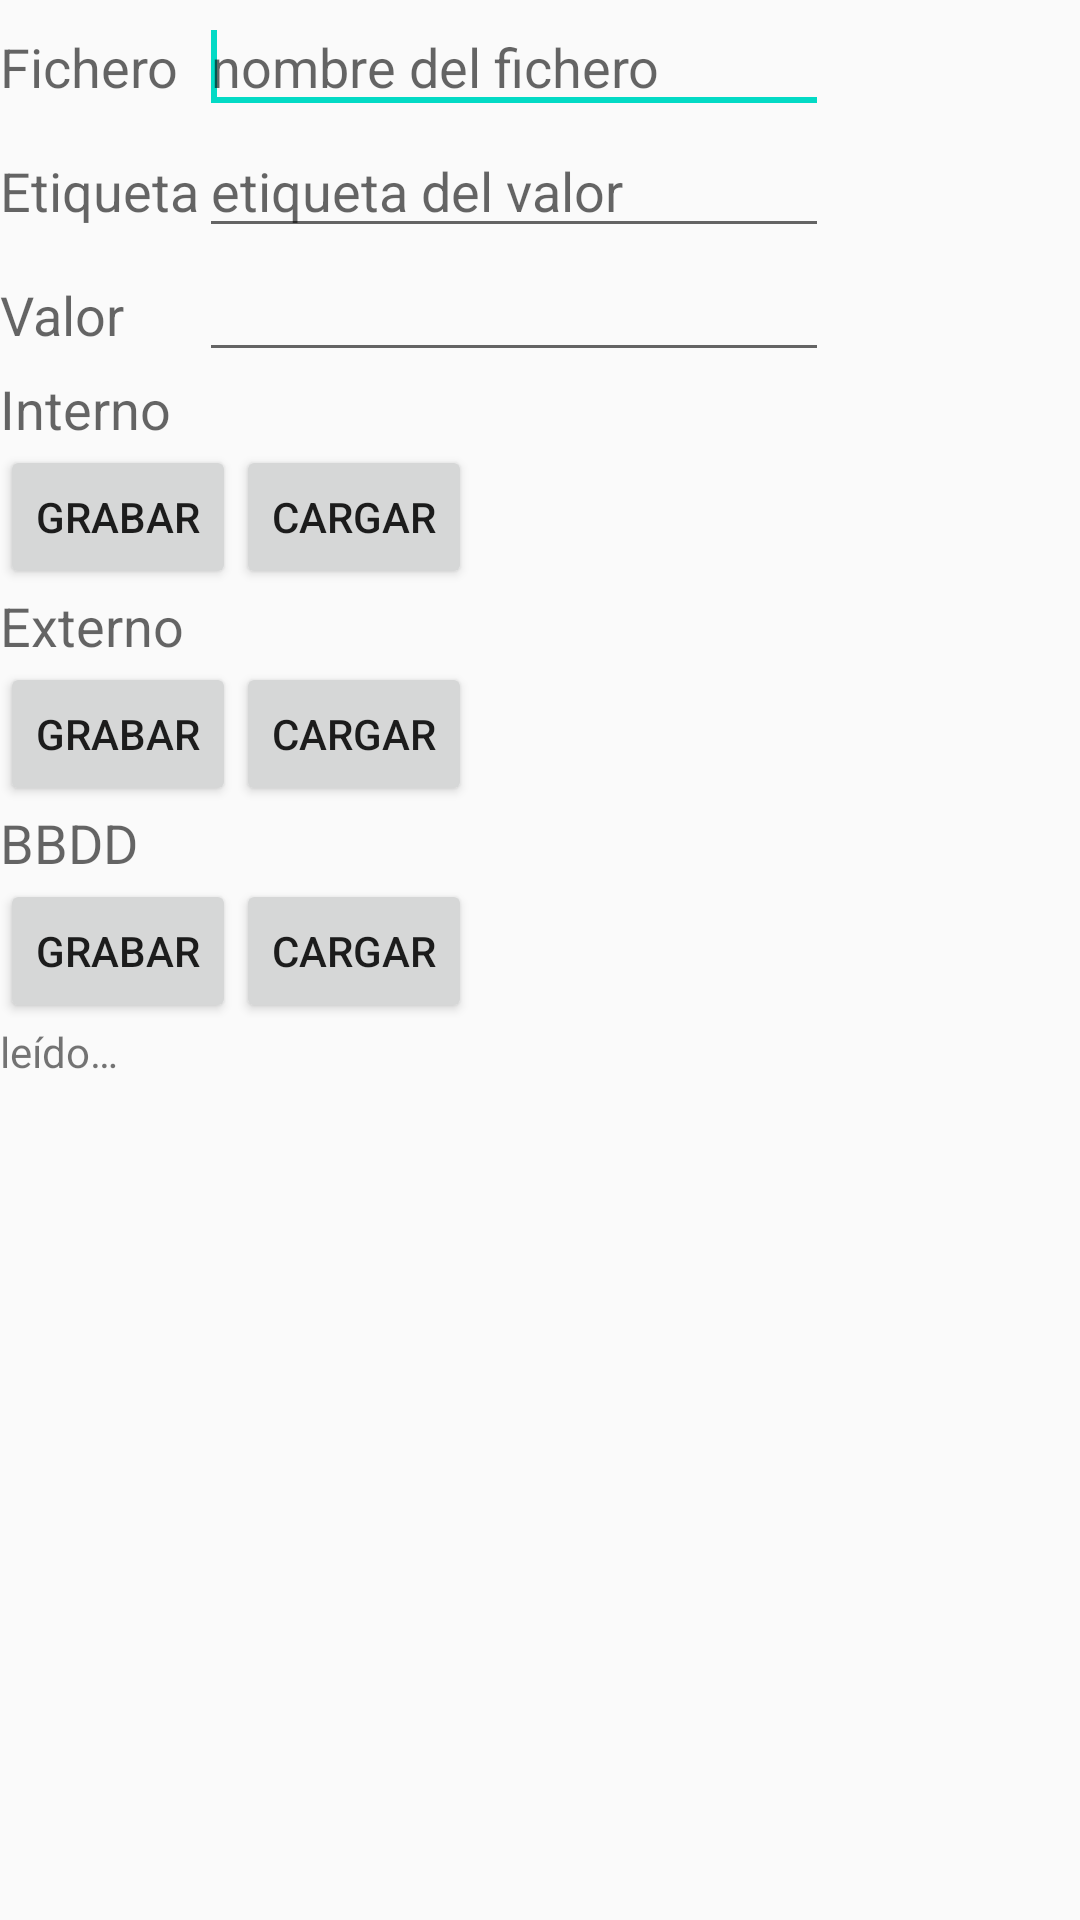

This screen was rendered from an Android layout file. Write that file and the resources it references.
<!-- AndroidManifest.xml: application theme AppTheme -->
<!-- res/layout/layout_ficheros.xml -->
<?xml version="1.0" encoding="utf-8"?>
<FrameLayout xmlns:android="http://schemas.android.com/apk/res/android"
    android:id="@+id/ficheros_root"
    android:layout_width="match_parent"
    android:layout_height="match_parent"
    android:orientation="vertical">

    <ScrollView
        android:layout_width="match_parent"
        android:layout_height="wrap_content">

        <LinearLayout
            android:layout_width="match_parent"
            android:layout_height="wrap_content"
            android:orientation="vertical">

            <TableLayout
                android:layout_width="match_parent"
                android:layout_height="wrap_content">

                <TableRow
                    android:id="@+id/ficheros_tableRow_01"
                    android:layout_width="wrap_content"
                    android:layout_height="wrap_content">

                    <TextView
                        android:id="@+id/ficheros_textView_fichero"
                        android:layout_width="wrap_content"
                        android:layout_height="wrap_content"
                        android:text="@string/ficheros_textView_filename"
                        android:textAppearance="?android:attr/textAppearanceMedium" />

                    <EditText
                        android:id="@+id/ficheros_editText_filename"
                        android:layout_width="wrap_content"
                        android:layout_height="wrap_content"
                        android:ems="10"
                        android:hint="@string/ficheros_hint_filename">

                        <requestFocus />
                    </EditText>
                </TableRow>

                <TableRow
                    android:id="@+id/ficheros_tableRow_02"
                    android:layout_width="wrap_content"
                    android:layout_height="wrap_content">

                    <TextView
                        android:id="@+id/ficheros_textView_texto"
                        android:layout_width="wrap_content"
                        android:layout_height="wrap_content"
                        android:text="@string/ficheros_textView_texto"
                        android:textAppearance="?android:attr/textAppearanceMedium" />

                    <EditText
                        android:id="@+id/ficheros_editText_texto"
                        android:layout_width="wrap_content"
                        android:layout_height="wrap_content"
                        android:ems="10"
                        android:hint="@string/ficheros_hint_texto" />
                </TableRow>

                <TableRow
                    android:id="@+id/ficheros_tableRow_03"
                    android:layout_width="wrap_content"
                    android:layout_height="wrap_content">

                    <TextView
                        android:id="@+id/ficheros_textView_valor"
                        android:layout_width="wrap_content"
                        android:layout_height="wrap_content"
                        android:text="@string/ficheros_numero"
                        android:textAppearance="?android:attr/textAppearanceMedium" />

                    <EditText
                        android:id="@+id/ficheros_editText_value"
                        android:layout_width="wrap_content"
                        android:layout_height="wrap_content"
                        android:ems="10"
                        android:inputType="number" />
                </TableRow>

                <TableRow
                    android:id="@+id/TableRow01"
                    android:layout_width="wrap_content"
                    android:layout_height="wrap_content"></TableRow>
            </TableLayout>

            <TextView
                android:id="@+id/row_car_brand"
                android:layout_width="wrap_content"
                android:layout_height="wrap_content"
                android:text="@string/ficheros_internal"
                android:textAppearance="?android:attr/textAppearanceMedium" />

            <LinearLayout
                android:layout_width="match_parent"
                android:layout_height="wrap_content">

                <Button
                    android:id="@+id/ficheros_button_save"
                    style="?android:attr/buttonStyleSmall"
                    android:layout_width="wrap_content"
                    android:layout_height="wrap_content"
                    android:text="@string/button_save" />

                <Button
                    android:id="@+id/ficheros_button_load"
                    style="?android:attr/buttonStyleSmall"
                    android:layout_width="wrap_content"
                    android:layout_height="wrap_content"
                    android:text="@string/ficheros_load" />
            </LinearLayout>

            <TextView
                android:id="@+id/fragmentinfo_helptext"
                android:layout_width="wrap_content"
                android:layout_height="wrap_content"
                android:text="@string/ficheros_external"
                android:textAppearance="?android:attr/textAppearanceMedium" />

            <LinearLayout
                android:layout_width="match_parent"
                android:layout_height="wrap_content">

                <Button
                    android:id="@+id/ficheros_button_save_ex"
                    style="?android:attr/buttonStyleSmall"
                    android:layout_width="wrap_content"
                    android:layout_height="wrap_content"
                    android:text="@string/ficheros_save" />

                <Button
                    android:id="@+id/ficheros_button_load_Ex"
                    style="?android:attr/buttonStyleSmall"
                    android:layout_width="wrap_content"
                    android:layout_height="wrap_content"
                    android:text="@string/ficheros_load" />

            </LinearLayout>

            <TextView
                android:id="@+id/value"
                android:layout_width="wrap_content"
                android:layout_height="wrap_content"
                android:text="@string/ficheros_database"
                android:textAppearance="?android:attr/textAppearanceMedium" />

            <LinearLayout
                android:layout_width="match_parent"
                android:layout_height="wrap_content">

                <Button
                    android:id="@+id/ficheros_button_save_db"
                    style="?android:attr/buttonStyleSmall"
                    android:layout_width="wrap_content"
                    android:layout_height="wrap_content"
                    android:text="@string/ficheros_save" />

                <Button
                    android:id="@+id/ficheros_button_load_db"
                    style="?android:attr/buttonStyleSmall"
                    android:layout_width="wrap_content"
                    android:layout_height="wrap_content"
                    android:text="@string/ficheros_load" />
            </LinearLayout>

            <TextView
                android:id="@+id/ficheros_textView_result"
                android:layout_width="match_parent"
                android:layout_height="match_parent"
                android:background="@drawable/shape_uja"
                android:text="@string/ficheros_result"
                android:textAppearance="?android:attr/textAppearanceSmall" />
        </LinearLayout>
    </ScrollView>
</FrameLayout>
<!-- resources referenced by this layout -->
<resources>
  <string name="button_save">Grabar</string>
  <string name="ficheros_database">BBDD</string>
  <string name="ficheros_external">Externo</string>
  <string name="ficheros_hint_filename">nombre del fichero</string>
  <string name="ficheros_hint_texto">etiqueta del valor</string>
  <string name="ficheros_internal">Interno</string>
  <string name="ficheros_load">Cargar</string>
  <string name="ficheros_numero">Valor</string>
  <string name="ficheros_result">leído…</string>
  <string name="ficheros_save">Grabar</string>
  <string name="ficheros_textView_filename">Fichero</string>
  <string name="ficheros_textView_texto">Etiqueta</string>
  <style name="AppTheme" parent="Theme.AppCompat.Light.DarkActionBar">
          
          <item name="colorPrimary">@color/colorPrimary</item>
          <item name="colorPrimaryDark">@color/colorPrimaryDark</item>
          <item name="colorAccent">@color/colorAccent</item>
      </style>
  <!-- not gathered from this repository: default colours our renderer supplied (Android Studio template values) -->
  <color name="colorPrimary">#FF6200EE</color>
  <color name="colorPrimaryDark">#FF3700B3</color>
  <color name="colorAccent">#FF03DAC5</color>
</resources>
